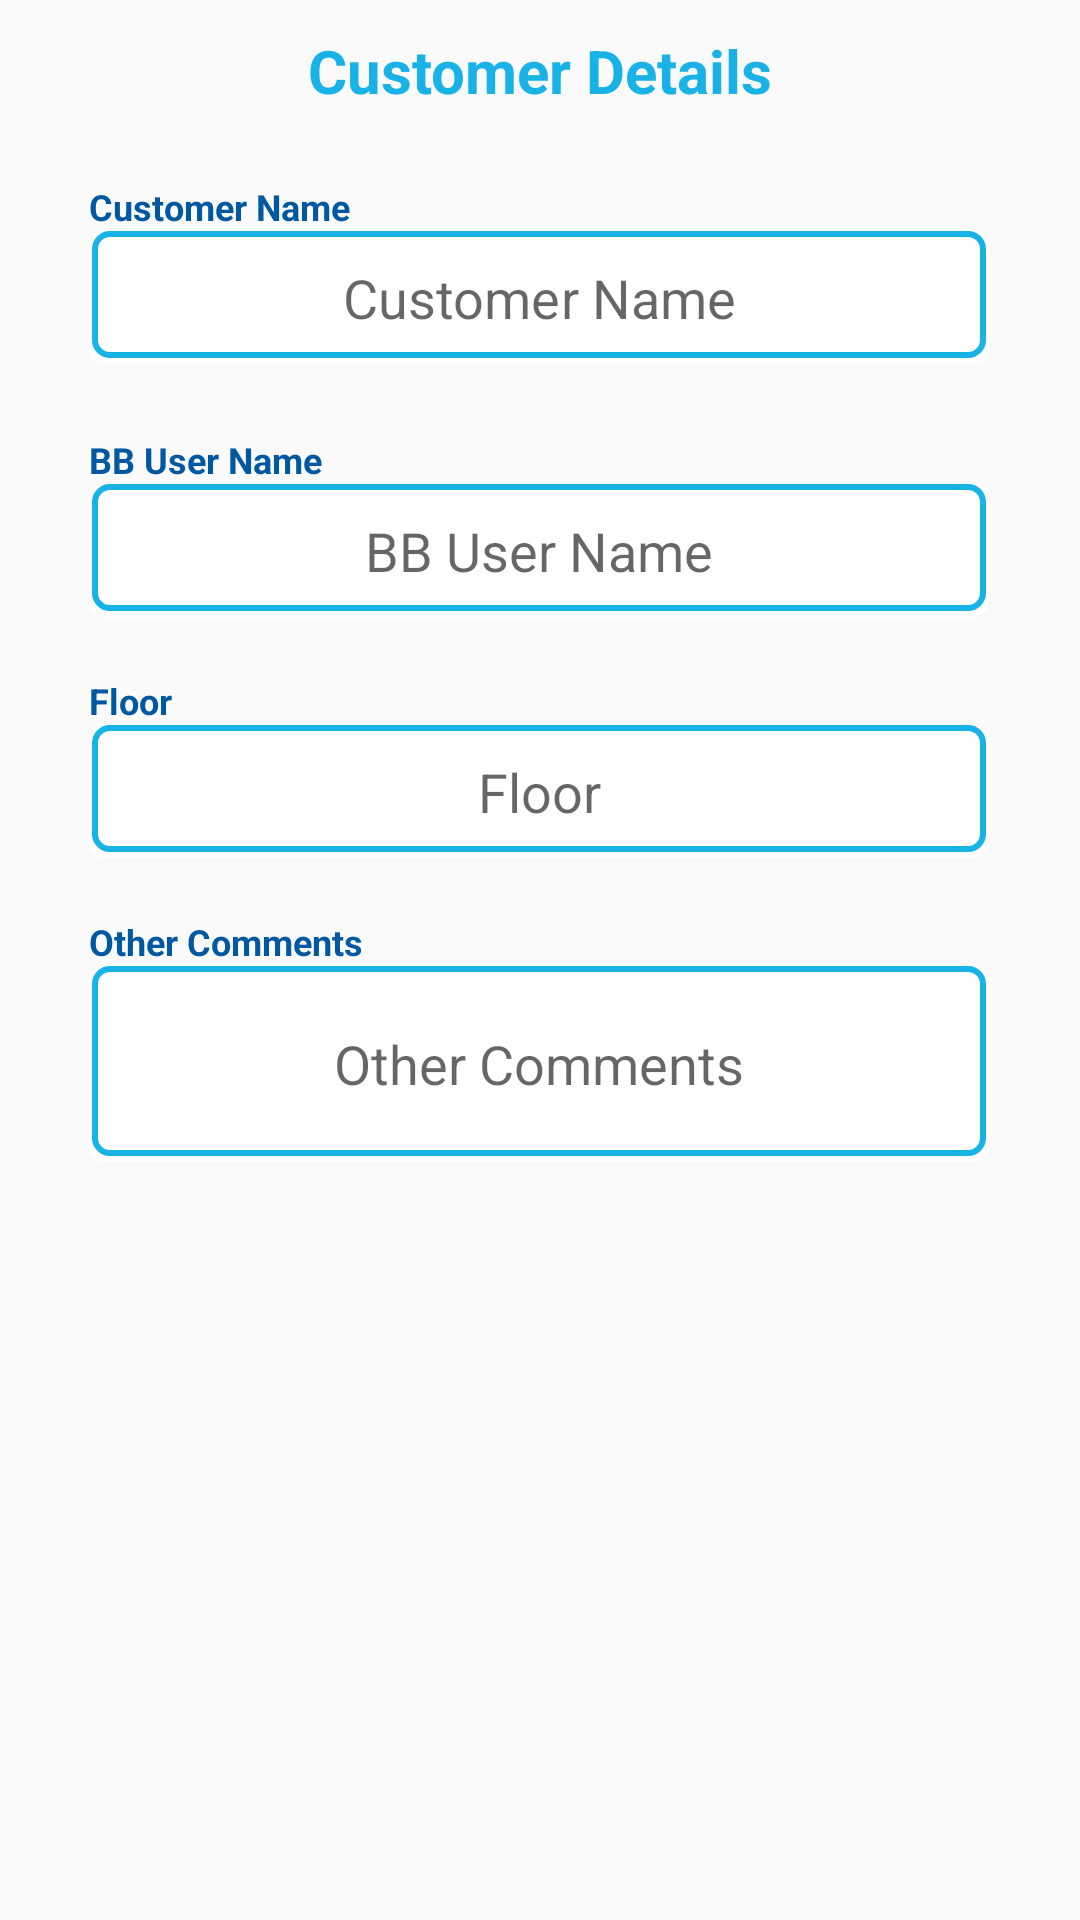

Here is an Android app screen rendered from its layout file. Give the layout XML and the strings, colors and styles it references.
<!-- AndroidManifest.xml: application theme AppTheme -->
<!-- res/layout/cus_details.xml -->
<?xml version="1.0" encoding="utf-8"?>
<androidx.constraintlayout.widget.ConstraintLayout xmlns:android="http://schemas.android.com/apk/res/android"
    xmlns:app="http://schemas.android.com/apk/res-auto"
    xmlns:tools="http://schemas.android.com/tools"
    android:layout_width="match_parent"
    android:layout_height="match_parent"
    tools:context=".MainActivity">


    <TextView
        android:id="@+id/textView2"
        style="@style/headerText2"
        android:layout_width="wrap_content"
        android:layout_height="wrap_content"
        android:layout_margin="10dp"
        android:layout_marginTop="16dp"
        android:text="Customer Details"
        app:layout_constraintEnd_toEndOf="parent"
        app:layout_constraintStart_toStartOf="parent"
        app:layout_constraintTop_toTopOf="parent" />

    <TextView
        style="@style/headerText3"
        android:layout_width="wrap_content"
        android:layout_height="wrap_content"
        android:text="Customer Name"
        app:layout_constraintBottom_toTopOf="@+id/cusname"
        app:layout_constraintEnd_toEndOf="@+id/cusname"
        app:layout_constraintHorizontal_bias="0.0"
        app:layout_constraintStart_toStartOf="@+id/cusname" />


    <EditText
        android:id="@+id/cusname"
        android:layout_width="300dp"
        android:layout_height="wrap_content"
        android:layout_marginTop="40dp"
        android:background="@drawable/login_edit_text"
        android:ems="10"
        android:gravity="center"
        android:hint="Customer Name"
        android:inputType="text"
        android:text=""
        app:layout_constraintEnd_toEndOf="parent"
        app:layout_constraintHorizontal_bias="0.495"
        app:layout_constraintStart_toStartOf="parent"
        app:layout_constraintTop_toBottomOf="@+id/textView2" />

    <TextView
        style="@style/headerText3"
        android:layout_width="wrap_content"
        android:layout_height="wrap_content"
        android:text="BB User Name"
        app:layout_constraintBottom_toTopOf="@+id/bbcct"
        app:layout_constraintEnd_toEndOf="@+id/bbcct"
        app:layout_constraintHorizontal_bias="0.0"
        app:layout_constraintStart_toStartOf="@+id/bbcct" />


    <EditText
        android:id="@+id/bbcct"
        android:layout_width="300dp"
        android:layout_height="wrap_content"
        android:layout_marginTop="40dp"
        android:background="@drawable/login_edit_text"
        android:ems="10"
        android:gravity="center"
        android:hint="BB User Name"
        android:inputType="text"
        android:text=""
        app:layout_constraintEnd_toEndOf="parent"
        app:layout_constraintHorizontal_bias="0.495"
        app:layout_constraintStart_toStartOf="parent"
        app:layout_constraintTop_toBottomOf="@+id/cusname" />

    <TextView
        style="@style/headerText3"
        android:layout_width="wrap_content"
        android:layout_height="wrap_content"
        android:text="Floor"
        app:layout_constraintBottom_toTopOf="@+id/floor"
        app:layout_constraintEnd_toEndOf="@+id/floor"
        app:layout_constraintHorizontal_bias="0.0"
        app:layout_constraintStart_toStartOf="@+id/floor" />


    <EditText
        android:id="@+id/floor"
        android:layout_width="300dp"
        android:layout_height="wrap_content"
        android:layout_marginTop="36dp"
        android:background="@drawable/login_edit_text"
        android:ems="10"
        android:gravity="center"
        android:hint="Floor"
        android:inputType="text"
        android:text=""
        app:layout_constraintEnd_toEndOf="parent"
        app:layout_constraintHorizontal_bias="0.495"
        app:layout_constraintStart_toStartOf="parent"
        app:layout_constraintTop_toBottomOf="@+id/bbcct" />

    <TextView
        style="@style/headerText3"
        android:layout_width="wrap_content"
        android:layout_height="wrap_content"
        android:text="Other Comments"
        app:layout_constraintBottom_toTopOf="@+id/comment"
        app:layout_constraintEnd_toEndOf="@+id/comment"
        app:layout_constraintHorizontal_bias="0.0"
        app:layout_constraintStart_toStartOf="@+id/comment" />

    <EditText
        android:id="@+id/comment"
        android:layout_width="300dp"
        android:layout_height="wrap_content"
        android:layout_marginTop="36dp"
        android:background="@drawable/login_edit_text"
        android:ems="10"
        android:gravity="center"
        android:hint="Other Comments"
        android:inputType="textMultiLine"
        android:lines="3"
        android:maxLines="5"
        android:minLines="2"
        android:scrollbars="vertical"
        app:layout_constraintEnd_toEndOf="parent"
        app:layout_constraintHorizontal_bias="0.495"
        app:layout_constraintStart_toStartOf="parent"
        app:layout_constraintTop_toBottomOf="@+id/floor" />


</androidx.constraintlayout.widget.ConstraintLayout>
<!-- resources referenced by this layout -->
<resources>
  <!-- drawable login_edit_text (drawable) -->
  <?xml version="1.0" encoding="utf-8"?>
      <layer-list xmlns:android="http://schemas.android.com/apk/res/android"
      android:paddingTop="10dp"
      android:paddingRight="10dp"
      android:paddingLeft="10dp"
      android:paddingBottom="10dp">
          <item>
              <shape android:shape="rectangle">
                  <solid android:color="@color/apppbground" />
                  <corners android:radius="5dp" />
              </shape>
          </item>
  
          <item
              android:bottom="2dp"
              android:left="1dp"
              android:right="1dp">
              <shape android:shape="rectangle">
                  <stroke android:width="2dp" android:color="@color/colorFont2" />
                  <solid android:color="@color/apppbground" />
                  <corners android:radius="5dp" />
              </shape>
          </item>
      </layer-list>
  <style name="headerText2" parent="parent">
          <item name="android:textSize">20dp</item>
          <item name="android:textAlignment">center</item>
          <item name="android:textColor">@color/colorFont2</item>
          <item name="android:textStyle">bold</item>
      </style>
  <style name="headerText3" parent="parent">
          <item name="android:textSize">12dp</item>
          <item name="android:textAlignment">center</item>
          <item name="android:textColor">@color/colorBackground</item>
          <item name="android:textStyle">bold</item>
      </style>
  <style name="AppTheme" parent="Theme.AppCompat.Light.DarkActionBar">
          
          <item name="colorPrimary">@color/colorFont1</item>
          <item name="colorPrimaryDark">@color/colorBackground</item>
          <item name="colorAccent">@color/colorBelt</item>
          <item name="windowActionBar">false</item>
          <item name="windowNoTitle">true</item>
      </style>
  <color name="apppbground">#ffffff</color>
  <color name="colorFont2">#19B2E7</color>
  <style name="parent">
          <item name="android:layout_width">match_parent</item>
          <item name="android:layout_height">wrap_content</item>
      </style>
  <color name="colorBackground">#0058A2</color>
  <color name="colorFont1">#f9ac00</color>
  <color name="colorBelt">#216583</color>
</resources>
